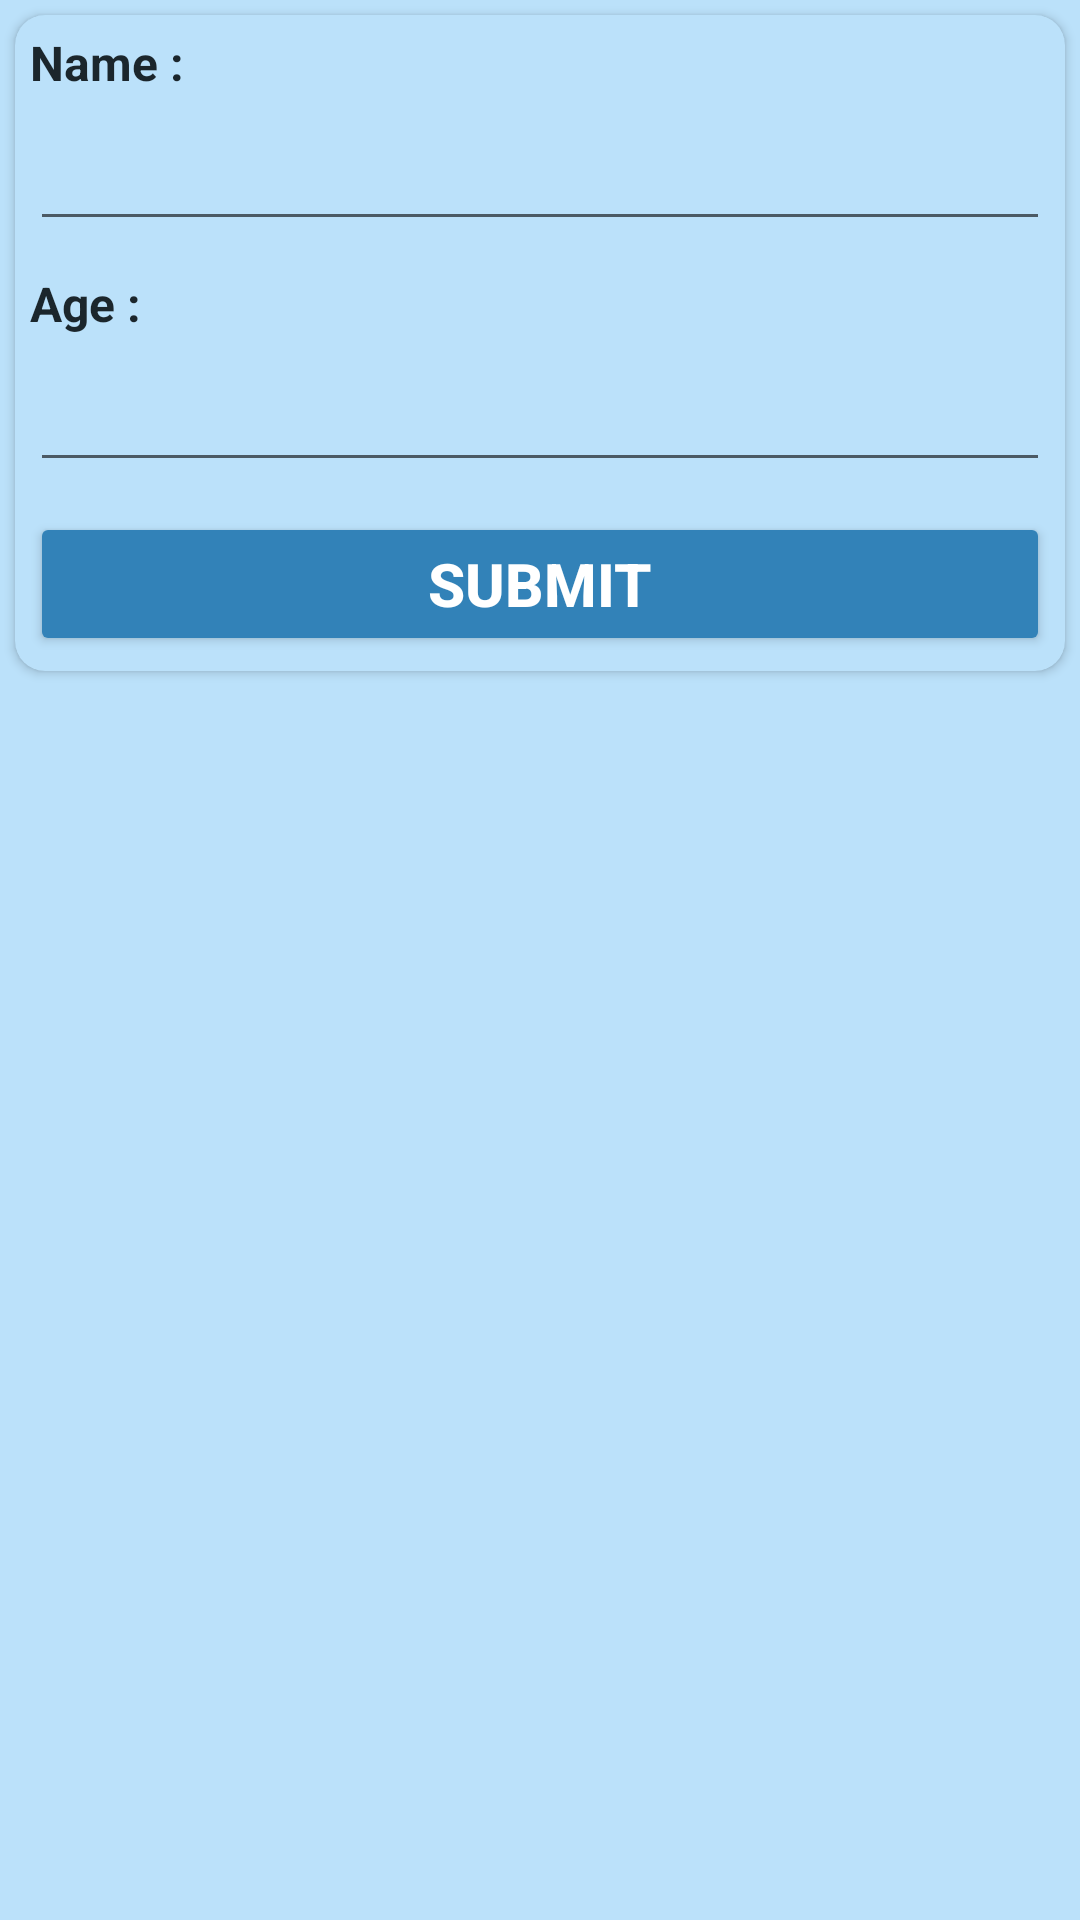

This screen was rendered from an Android layout file. Write that file and the resources it references.
<!-- AndroidManifest.xml: application theme Theme.PWPB_SQLITE -->
<!-- res/layout/activity_fragment_main.xml -->
<?xml version="1.0" encoding="utf-8"?>
<LinearLayout xmlns:android="http://schemas.android.com/apk/res/android"
    xmlns:tools="http://schemas.android.com/tools"
    android:layout_width="match_parent"
    android:background="@color/terang"
    android:layout_height="match_parent"
    xmlns:app="http://schemas.android.com/apk/res-auto"
    android:orientation="vertical">

    <androidx.cardview.widget.CardView
        android:layout_width="match_parent"
        android:layout_height="wrap_content"
        app:cardCornerRadius="10dp"
        app:cardBackgroundColor="@color/terang"
        android:backgroundTint="@color/terang"
        android:layout_margin="5dp">

        <LinearLayout
            android:layout_width="match_parent"
            android:layout_height="wrap_content"
            android:orientation="vertical"
            android:layout_margin="5dp">

            <TextView
                android:layout_width="match_parent"
                android:layout_height="wrap_content"
                android:textStyle="bold"
                android:textColor="@color/base"
                android:textSize="16sp"
                android:layout_marginBottom="10dp"
                android:text="Name : "
                android:paddingRight="15dp"/>
            <EditText
                android:id="@+id/edtname"
                android:layout_width="match_parent"
                android:layout_height="wrap_content"
                android:textStyle="bold"
                android:textColor="@color/base"
                android:textSize="16sp"
                android:layout_marginBottom="10dp"
                android:inputType="textPersonName"/>
            <TextView
                android:layout_width="match_parent"
                android:layout_height="wrap_content"
                android:textStyle="bold"
                android:textColor="@color/base"
                android:textSize="16sp"
                android:layout_marginBottom="10dp"
                android:text="Age : "
                android:paddingRight="15dp"/>
            <EditText
                android:id="@+id/edtage"
                android:textColor="@color/base"
                android:layout_width="match_parent"
                android:layout_height="wrap_content"
                android:textStyle="bold"
                android:textSize="16sp"
                android:layout_marginBottom="10dp"
                android:inputType="number"/>

            <Button
                android:id="@+id/sumbit"
                android:layout_width="match_parent"
                android:layout_height="wrap_content"
                android:text="Submit"
                android:textSize="20sp"
                android:textStyle="bold"
                android:textColor="#fff"
                android:backgroundTint="@color/muda"/>
        </LinearLayout>
    </androidx.cardview.widget.CardView>

    <androidx.recyclerview.widget.RecyclerView
        android:id="@+id/recyclerview"
        android:layout_width="match_parent"
        android:layout_height="wrap_content"/>
</LinearLayout>
<!-- resources referenced by this layout -->
<resources>
  <color name="base">#1b262c</color>
  <color name="muda">#3282b8</color>
  <color name="terang">#bbe1fa</color>
  <style name="Theme.PWPB_SQLITE" parent="Theme.MaterialComponents.DayNight.DarkActionBar">
          
          <item name="colorPrimary">@color/purple_500</item>
          <item name="colorPrimaryVariant">@color/purple_700</item>
          <item name="colorOnPrimary">@color/white</item>
          
          <item name="colorSecondary">@color/teal_200</item>
          <item name="colorSecondaryVariant">@color/teal_700</item>
          <item name="colorOnSecondary">@color/black</item>
          
          <item name="android:statusBarColor" tools:targetApi="l">?attr/colorPrimaryVariant</item>
          
      </style>
  <color name="purple_500">#0f4c75</color>
  <color name="purple_700">#0f4c75</color>
  <color name="white">#FFFFFFFF</color>
  <color name="teal_200">#FF03DAC5</color>
  <color name="teal_700">#FF018786</color>
  <color name="black">#FF000000</color>
</resources>
